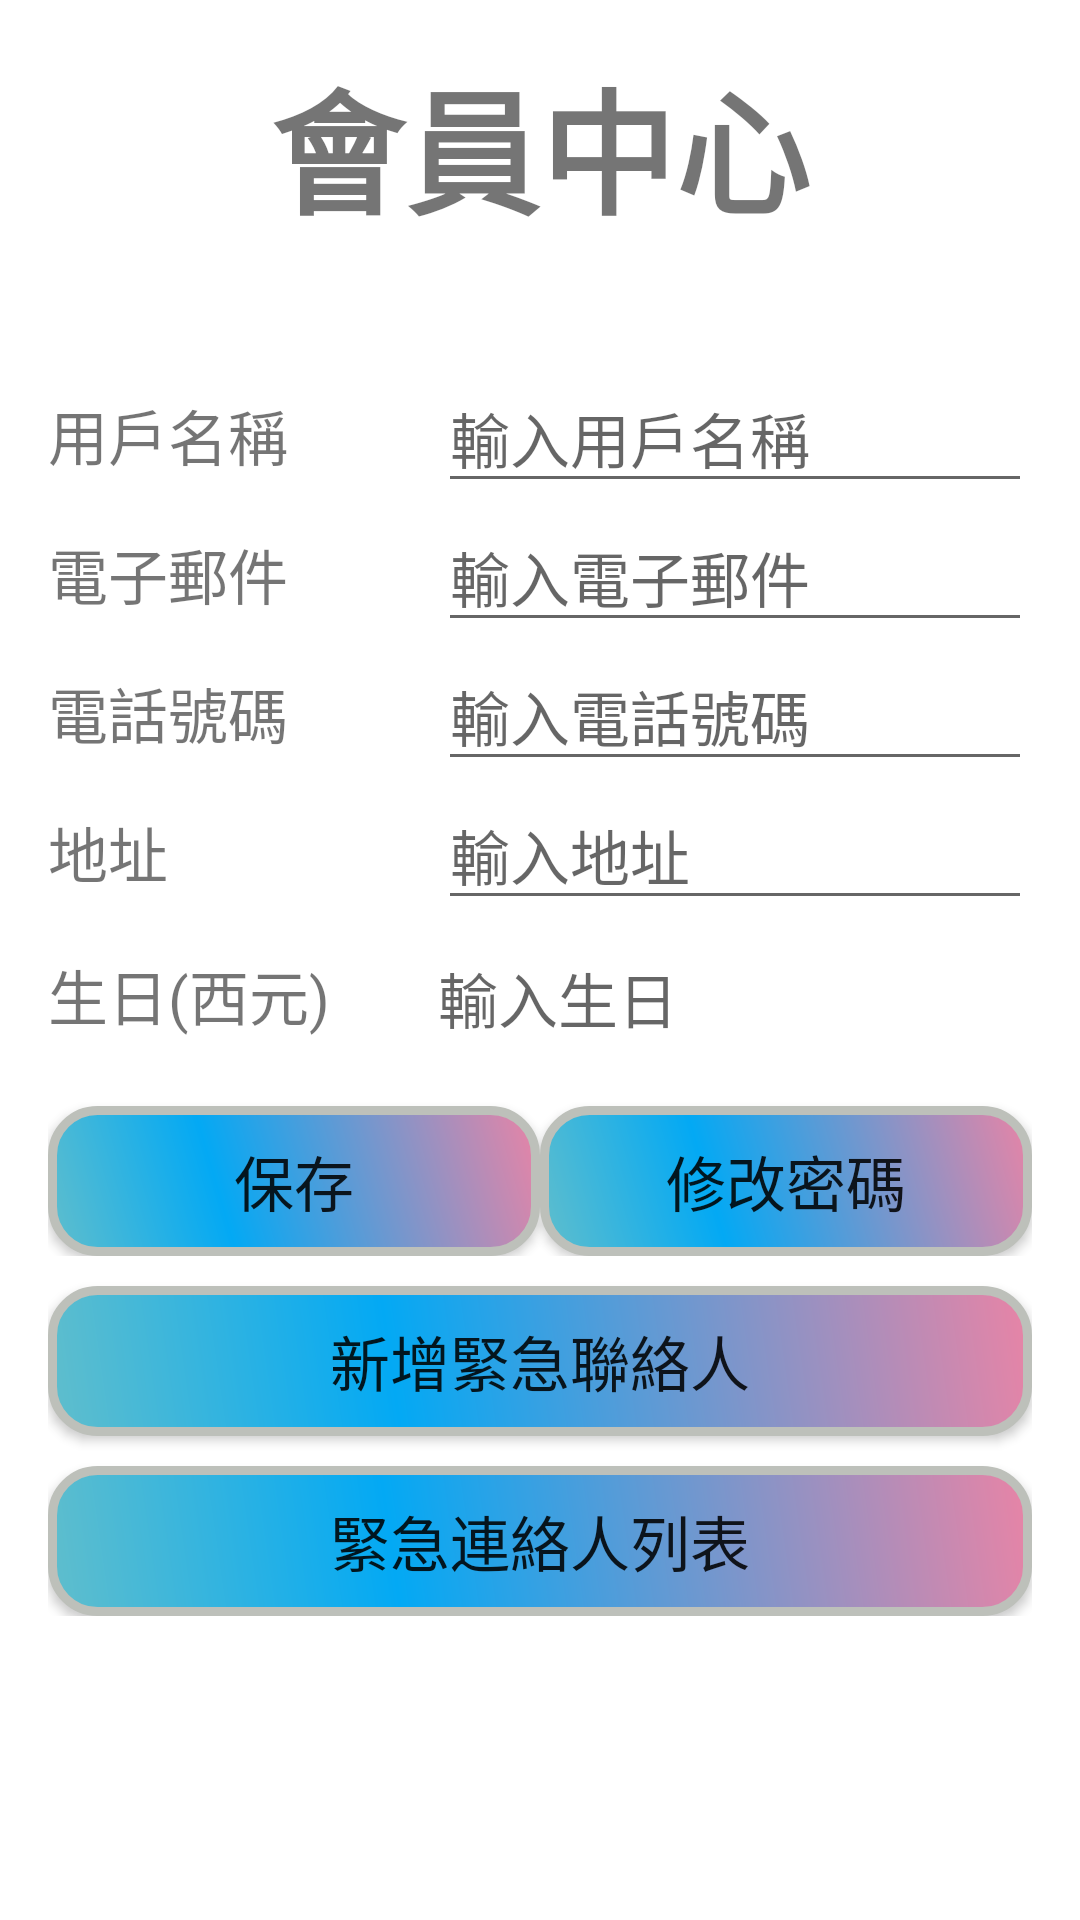

This screen was rendered from an Android layout file. Write that file and the resources it references.
<!-- AndroidManifest.xml: application theme Theme.MyApplication -->
<!-- res/layout/fragment_user_data.xml -->
<?xml version="1.0" encoding="utf-8"?>
<FrameLayout xmlns:android="http://schemas.android.com/apk/res/android"
	xmlns:tools="http://schemas.android.com/tools"
	android:layout_width="match_parent"
	android:layout_height="match_parent"
	tools:context=".ui.user_data.UserDataFragment">

	<ScrollView
		android:layout_width="match_parent"
		android:layout_height="wrap_content"
		tools:ignore="UselessParent">

		<LinearLayout
			android:layout_width="match_parent"
			android:layout_height="wrap_content"
			android:orientation="vertical"
			android:padding="16dp"
			tools:ignore="ScrollViewSize,UselessParent">

			<TextView
				android:id="@+id/textViewTitle"
				android:layout_width="wrap_content"
				android:layout_height="wrap_content"
				android:text="會員中心"
				android:textSize="45sp"
				android:layout_gravity="center_horizontal"
				android:layout_marginBottom="16dp"
				android:textStyle="bold"
				tools:ignore="HardcodedText" />

			<ImageView
				android:id="@+id/image_user"
				android:layout_width="380dp"
				android:layout_height="wrap_content"
				android:layout_centerHorizontal="true"
				android:layout_marginBottom="24dp"
				android:src="@drawable/menu_userdata"
				tools:ignore="ContentDescription,ObsoleteLayoutParam" />

			
			<LinearLayout
				android:layout_width="match_parent"
				android:layout_height="wrap_content"
				android:orientation="horizontal">

				<TextView
					android:id="@+id/textViewName"
					android:layout_width="130dp"
					android:layout_height="wrap_content"
					android:textSize="20sp"
					android:text="用戶名稱"
					tools:ignore="HardcodedText" />

				<EditText
					android:id="@+id/editTextName"
					android:layout_width="match_parent"
					android:layout_height="wrap_content"
					android:textSize="20sp"
					android:hint="輸入用戶名稱"
					android:imeOptions="actionNext"
					android:inputType="text"
					tools:ignore="Autofill,HardcodedText,TextFields" />
			</LinearLayout>

			
			<LinearLayout
				android:layout_width="match_parent"
				android:layout_height="wrap_content"
				android:orientation="horizontal">

				<TextView
					android:id="@+id/textViewMail"
					android:layout_width="130dp"
					android:layout_height="wrap_content"
					android:textSize="20sp"
					android:text="電子郵件"
					tools:ignore="HardcodedText" />

				<EditText
					android:id="@+id/editTextMail"
					android:layout_width="match_parent"
					android:layout_height="wrap_content"
					android:textSize="20sp"
					android:hint="輸入電子郵件"
					android:imeOptions="actionNext"
					android:inputType="text"
					tools:ignore="Autofill,HardcodedText,TextFields" />
			</LinearLayout>

			
			<LinearLayout
				android:layout_width="match_parent"
				android:layout_height="wrap_content"
				android:orientation="horizontal">

				<TextView
					android:id="@+id/textViewTel"
					android:layout_width="130dp"
					android:layout_height="wrap_content"
					android:text="電話號碼"
					android:textSize="20sp"
					tools:ignore="HardcodedText" />

				<EditText
					android:id="@+id/editTextTel"
					android:layout_width="match_parent"
					android:layout_height="wrap_content"
					android:textSize="20sp"
					android:hint="輸入電話號碼"
					android:imeOptions="actionNext"
					android:inputType="phone"
					tools:ignore="Autofill,HardcodedText" />

			</LinearLayout>

			

			<LinearLayout
				android:layout_width="match_parent"
				android:layout_height="wrap_content"
				android:orientation="horizontal">

				<TextView
					android:id="@+id/textViewAddress"
					android:layout_width="130dp"
					android:layout_height="wrap_content"
					android:text="地址"
					android:textSize="20sp"
					tools:ignore="HardcodedText" />

				<EditText
					android:id="@+id/editTextAddress"
					android:layout_width="match_parent"
					android:layout_height="wrap_content"
					android:textSize="20sp"
					android:hint="輸入地址"
					android:imeOptions="actionDone"
					android:inputType="text"
					tools:ignore="Autofill,HardcodedText,TextFields" />

			</LinearLayout>

			<LinearLayout
				android:layout_width="match_parent"
				android:layout_height="wrap_content"
				android:orientation="horizontal">

				<TextView
					android:id="@+id/textView_birthday"
					android:layout_width="130dp"
					android:layout_height="wrap_content"
					android:text="@string/birthday_vid"
					android:textSize="20sp"
					tools:ignore="HardcodedText" />

				<TextView
					android:id="@+id/editTextBirthday"
					android:layout_width="match_parent"
					android:layout_height="52dp"
					android:hint="輸入生日"
					android:gravity="center_vertical"
					android:textSize="20sp"
					tools:ignore="Autofill,HardcodedText,LabelFor,RtlCompat"
					android:clickable="true"
					android:focusable="false" />


			</LinearLayout>
			

			<LinearLayout
				android:layout_width="match_parent"
				android:layout_height="wrap_content"
				android:orientation="horizontal">

				<Button
					android:id="@+id/button_data_save"
					android:layout_width="0dp"
					android:layout_height="wrap_content"
					android:layout_weight="1"
					android:layout_marginTop="10dp"
					android:background="@drawable/color"
					android:text="保存"
					android:textSize="20sp"
					tools:ignore="ButtonStyle,HardcodedText" />

				<Button
					android:id="@+id/button_Cancel"
					android:layout_width="0dp"
					android:layout_height="wrap_content"
					android:layout_weight="1"
					android:layout_marginTop="10dp"
					android:background="@drawable/color"
					android:text="修改密碼"
					android:textSize="20sp"
					tools:ignore="ButtonStyle,HardcodedText" />
			</LinearLayout>
			<Button
				android:id="@+id/button_EmergencyContact"
				android:layout_width="match_parent"
				android:layout_marginTop="10dp"
				android:layout_height="wrap_content"
				android:background="@drawable/color"
				android:text="新增緊急聯絡人"
				android:textSize="20sp"
				tools:ignore="HardcodedText" />

			<Button
				android:id="@+id/buttonContact"
				android:layout_width="match_parent"
				android:layout_height="wrap_content"
				android:layout_marginTop="10dp"
				android:textSize="20sp"
				android:text="緊急連絡人列表"
				android:background="@drawable/color"
				tools:ignore="HardcodedText" />
		</LinearLayout>
	</ScrollView>
</FrameLayout>
<!-- resources referenced by this layout -->
<resources>
  <!-- drawable color (drawable) -->
  <?xml version="1.0" encoding="utf-8"?>
  <shape xmlns:android="http://schemas.android.com/apk/res/android"
  
      android:shape="rectangle" >
      <corners
          android:radius="15dp"
          />
      <gradient
          android:angle="45"
          android:centerX="35%"
          android:centerColor="#03A9F4"
          android:startColor="#60BECC"
          android:endColor="#E884A6"
          android:type="linear"
          />
      <padding
          android:left="0dp"
          android:top="0dp"
          android:right="0dp"
          android:bottom="0dp"
          />
      <size
          android:width="250dp"
          android:height="50dp"
          />
      <stroke
          android:width="3dp"
          android:color="#BDC0BA"
          />
  </shape>
  <string name="birthday_vid">生日(西元)</string>
  <style name="Theme.MyApplication" parent="Theme.MaterialComponents.DayNight.DarkActionBar">
  		
  		<item name="colorPrimary">@color/purple_500</item>
  		<item name="colorPrimaryVariant">@color/purple_700</item>
  		<item name="colorOnPrimary">@color/white</item>
  		
  		<item name="colorSecondary">@color/teal_200</item>
  		<item name="colorSecondaryVariant">@color/teal_700</item>
  		<item name="colorOnSecondary">@color/black</item>
  		
  		<item name="android:statusBarColor">?attr/colorPrimaryVariant</item>
  		
  	</style>
  <color name="purple_500">#FF6200EE</color>
  <color name="purple_700">#FF3700B3</color>
  <color name="white">#FFFFFFFF</color>
  <color name="teal_200">#FF03DAC5</color>
  <color name="teal_700">#FF018786</color>
  <color name="black">#FF000000</color>
</resources>
